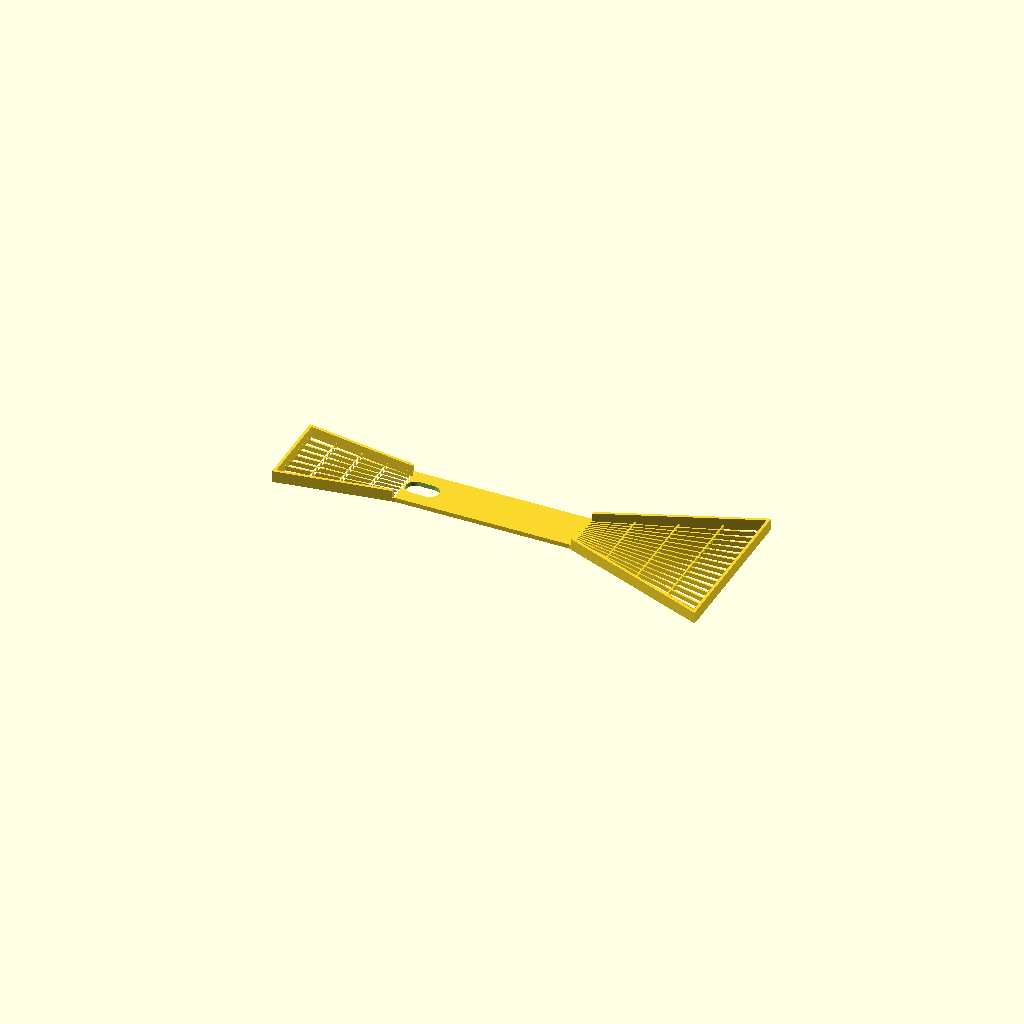
Cell 1 — every parameter at its default value.
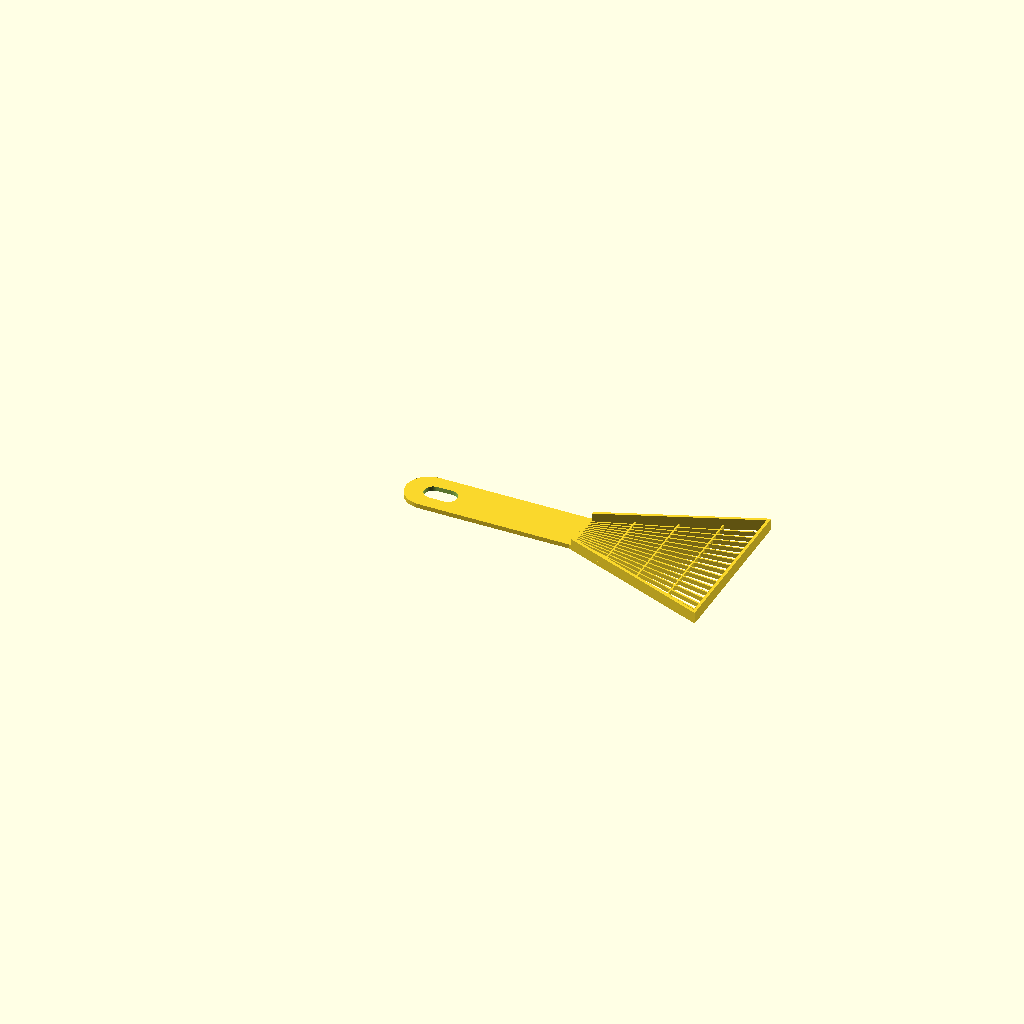
Cell 2: the same model with second_fan_enabled = false.
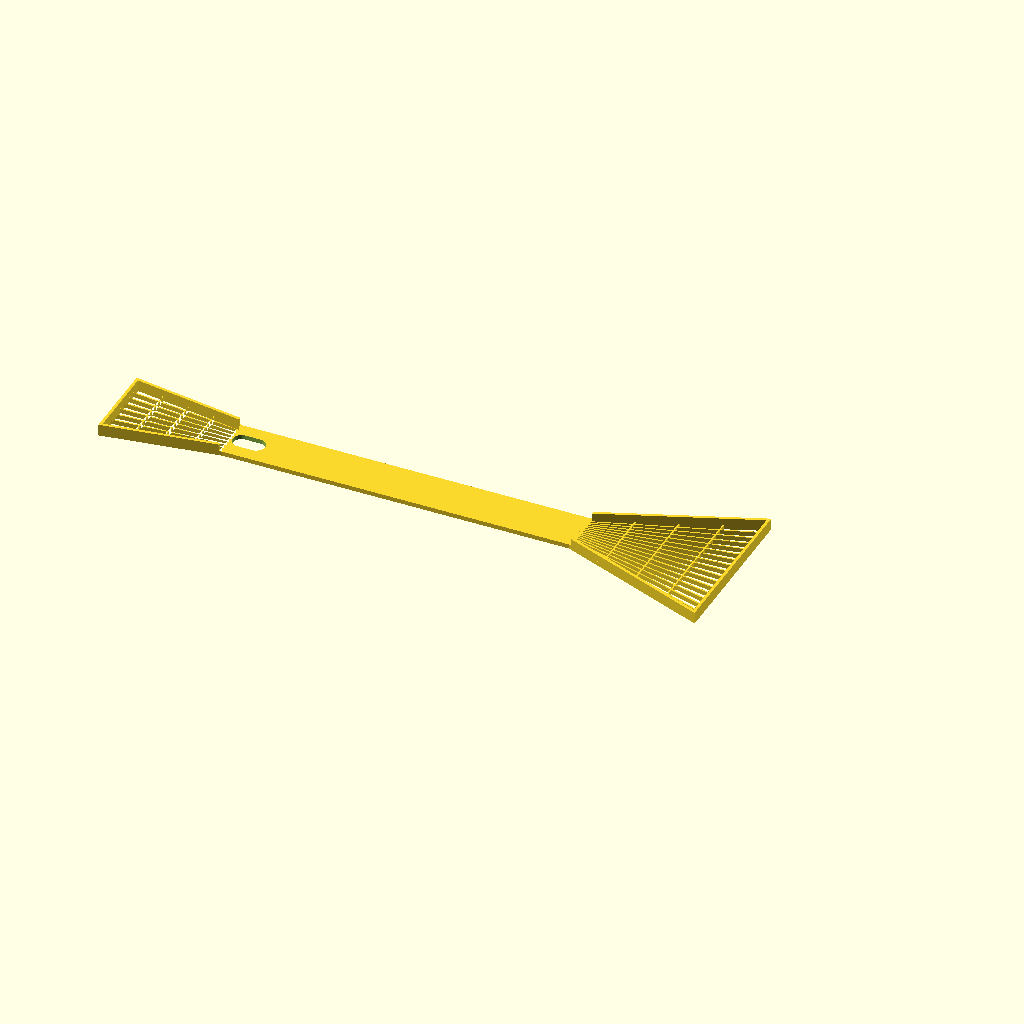
Cell 3: handle_length = 190 (everything else at default).
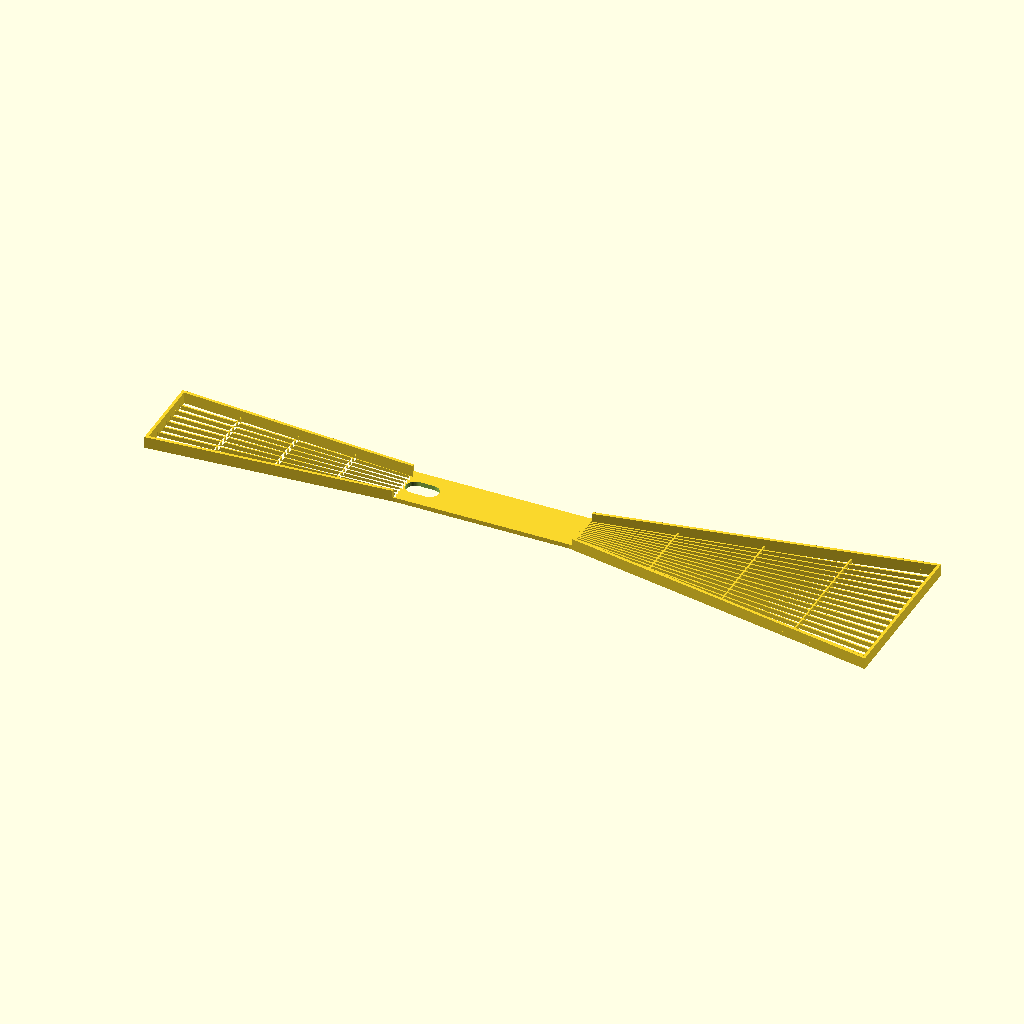
Cell 4: the same model with head_side_length = 180.
One fixed orthographic camera (rotation 55°, 0°, 25°; colour scheme Cornfield) for every cell.
Source of the model, aquarium_skimmer.scad:
// SPDX-License-Identifier: CC-BY-SA-4.0
// Copyright (C) 2026 aquarium-skimmer contributors
/*
 This CAD design is licensed under Creative Commons Attribution-ShareAlike
 4.0 International. Attribute justrajdeep and the project repository,
 indicate changes, and share adaptations under the same licence.
 See LICENSE and https://creativecommons.org/licenses/by-sa/4.0/.
 Provided without warranties. Earlier GPL releases retain their permissions.

 Aquarium floating-plant skimmer — a beginner OpenSCAD example.
 Based on reference photos and user-confirmed measurements; see DIMENSIONS.md.
 Units: millimetres. The whole part sits flat on the XY plane, Z >= 0.

 LEARNING PATH
 1. Change head_outer_width below, then press F5 to preview.
 2. Change rib_count to see how a for-loop repeats geometry.
 3. Read bar_2d(): hull() joins two circles into a rounded bar.
 4. Read the bottom: mirror() reverses the opposite fan to face the other way.
 5. At the bottom, linear_extrude() turns the 2D drawing into a 3D part.

 Open this file in OpenSCAD. F5 = preview; F6 = render.
 After rendering, use File > Export > Export as STL for a slicer.
*/

/* [Main dimensions] */
handle_length = 95;   // Shortened for P1S: ~241.9 mm overall, ~7.1 mm end clearance
handle_width = 25;    // 2.5 cm across the handle
head_side_length = 90; // Approximate outer corner-to-corner sloping side from photos
head_outer_width = 90; // 9 cm maximum width, including the edge rails
thickness = 2.43;     // Caliper-confirmed flat base thickness

// Match the measured OUTER trapezoid, rather than subtracting rounded rail caps.
// A 90 mm side and a 32.5 mm half-flare give approximately 83.93 mm of depth.
head_length = sqrt(pow(head_side_length, 2)
                   - pow((head_outer_width - handle_width)/2, 2));

/* [Large fan grid from reference photos] */
rib_count = 17;        // 16 openings across each of four rows
slot_row_count = 4;
large_rim_width = 1.6; // XY perimeter width estimated from photos
large_rib_width = 0.8;
large_brace_width = 0.8;
solid_neck_length = large_rim_width; // Only a small border at the handle junction
brace_count = slot_row_count - 1;
slot_clear_length = (head_length - large_rim_width - solid_neck_length
                     - brace_count * large_brace_width) / slot_row_count;
// With these dimensions, equal rows are ~19.58 mm long, at ~20.38 mm pitch.

/* [Opposite fan] */
second_fan_enabled = true;
second_width_ratio = 0.5; // Wide edge is half the large fan width
second_length_ratio = 0.75; // Handle-to-front depth is three-quarters of large fan
second_slot_count = 8;     // Eight openings per row on the small fan
second_head_outer_width = head_outer_width * second_width_ratio;
second_head_length = head_length * second_length_ratio;

/* [Raised fan lip] */
total_height = 6.40;  // Caliper-confirmed height from underside to top of lip
lip_height = total_height - thickness; // 3.97 mm above the base
lip_handle_clearance = solid_neck_length; // Side lips start exactly where slots start
// Both lips use large_rim_width so their walls are flush with the fan edges.

/* [Hanging hole] */
// The hanging hole is cut in the handle.
hole_enabled = true;
hole_base_offset = 0; // Slot starts this far into the handle from opposite fan base
hole_length = 18;
hole_width = 10;
hole_end_margin = 10; // Material from rear end of handle to rear end of hole

/* [Detail] */
$fn = 48;            // Number of facets used to approximate each circle

// Guard against common invalid edits. assert() explains the problem.
assert(handle_width > 0 && thickness > 0);
assert(handle_length > handle_width);
assert(head_side_length > abs(head_outer_width - handle_width)/2);
assert(large_rim_width > 0 && large_rib_width > 0 && large_brace_width > 0);
assert(head_length > large_rim_width && head_outer_width >= handle_width);
assert(slot_clear_length > 0);
assert(!second_fan_enabled || second_head_outer_width >= handle_width,
       "Opposite fan wide edge must be at least as wide as its handle junction.");
assert(!second_fan_enabled || second_head_length
       > large_rim_width + solid_neck_length + brace_count * large_brace_width,
       "Opposite fan is too short for the requested rows and brace widths.");
assert(!second_fan_enabled || (second_slot_count >= 1
       && second_slot_count == floor(second_slot_count)));
assert(rib_count >= 3 && rib_count == floor(rib_count));
assert(brace_count >= 0 && brace_count == floor(brace_count));
assert(solid_neck_length >= 0 && solid_neck_length < head_length);
assert(lip_height >= 0);
assert(lip_handle_clearance >= large_rim_width && lip_handle_clearance < head_length);
assert(!second_fan_enabled || lip_handle_clearance < second_head_length);
assert(hole_width > 0 && hole_length >= hole_width);
assert(hole_end_margin > 0 && hole_end_margin + hole_length < handle_length);
// Keep the oval entirely inside the rounded rear of the handle.
assert(hole_width < handle_width);
assert(hole_end_margin + hole_width/2 >= handle_width/2);
assert(!second_fan_enabled || !hole_enabled || (
    hole_base_offset >= 0
    && hole_base_offset + hole_length <= handle_length - 2
    && handle_width >= hole_width + 4
), "Keep the hanging slot inside the handle width and clear of the big fan.");

// A function returns a value. This one linearly interpolates between a and b.
// t = 0 gives a; t = 1 gives b; t = 0.5 gives the midpoint.
function lerp(a, b, t) = a + (b - a) * t;

// A module creates geometry, like a reusable drawing command.
// hull() wraps the smallest convex outline around its child shapes.
module bar_2d(p1, p2, width) {
    hull() {
        translate(p1) circle(d = width);
        translate(p2) circle(d = width);
    }
}

module handle_2d() {
    // With two fans, keep the handle full width at both connections.
    if (second_fan_enabled) {
        translate([-handle_length, -handle_width/2])
            square([handle_length, handle_width]);
    } else {
        // The single-ended version keeps its rounded hanging-loop end.
        union() {
            translate([-handle_length + handle_width/2, -handle_width/2])
                square([handle_length - handle_width/2,
                        handle_width]);
            translate([-handle_length + handle_width/2, 0])
                circle(d = handle_width);
        }
    }
}

module hanging_hole_2d() {
    // The opposite fan base is x = -handle_length.
    // Align the oval's end (not its center) with that base, then extend into handle.
    hole_start = -handle_length + (second_fan_enabled
                                  ? hole_base_offset : hole_end_margin);
    bar_2d([hole_start + hole_width/2, 0],
           [hole_start + hole_length - hole_width/2, 0], hole_width);
}

// The photographed large fan has a straight-sided OUTER trapezoid.
module large_outline_2d(outer_width = head_outer_width, length = head_length) {
    polygon([[0, -handle_width/2], [length, -outer_width/2],
             [length, outer_width/2], [0, handle_width/2]]);
}

// Offset the sloping sides inward by the perimeter thickness.
function large_inner_half_width(x, outer_width = head_outer_width,
                                length = head_length) =
    lerp(handle_width/2, outer_width/2, x/length)
    - large_rim_width * sqrt(1 + pow((outer_width-handle_width)
                                      / (2*length), 2));

// Slot boundaries interpolate across the usable width, leaving thin ribs.
function large_slot_y(x, fraction, outer_width = head_outer_width,
                      length = head_length) =
    lerp(-large_inner_half_width(x, outer_width, length),
         large_inner_half_width(x, outer_width, length), fraction);

module large_grid_2d(outer_width = head_outer_width, length = head_length,
                     slots = rib_count - 1) {
    row_clear_length = (length - large_rim_width - solid_neck_length
                        - brace_count * large_brace_width) / slot_row_count;
    assert(row_clear_length > 0);
    difference() {
        large_outline_2d(outer_width, length);
        // Remove one trapezoid for every slot in each row.
        for (row = [0 : slot_row_count - 1]) {
            x0 = solid_neck_length + row * (row_clear_length + large_brace_width);
            x1 = x0 + row_clear_length;
            for (column = [0 : slots - 1]) {
                f0 = column / slots;
                f1 = (column + 1) / slots;
                low_gap = column == 0 ? 0 : large_rib_width/2;
                high_gap = column == slots - 1 ? 0 : large_rib_width/2;
                assert(large_slot_y(x0, f1, outer_width, length) - high_gap
                       > large_slot_y(x0, f0, outer_width, length) + low_gap,
                       "Large fan ribs leave no opening at the neck.");
                polygon([
                    [x0, large_slot_y(x0, f0, outer_width, length) + low_gap],
                    [x1, large_slot_y(x1, f0, outer_width, length) + low_gap],
                    [x1, large_slot_y(x1, f1, outer_width, length) - high_gap],
                    [x0, large_slot_y(x0, f1, outer_width, length) - high_gap]
                ]);
            }
        }
    }
}

module large_lip_2d(outer_width = head_outer_width, length = head_length) {
    // Build only the three wanted walls. Subtracting the rear of an inset ring
    // at exactly the inset boundary can leave a thin face in slicers.
    // Explicit side strips avoid that coincident-edge artifact entirely.
    start = lip_handle_clearance;
    outer_at_start = lerp(handle_width/2, outer_width/2, start/length);
    intersection() {
        large_outline_2d(outer_width, length);
        union() {
            for (side = [-1, 1])
                polygon([
                    [start, side * outer_at_start],
                    [length, side * outer_width/2],
                    [length, side * large_inner_half_width(length, outer_width, length)],
                    [start, side * large_inner_half_width(start, outer_width, length)]
                ]);
            // Clip this front strip to the fan outline at the corners.
            translate([length - large_rim_width, -outer_width/2])
                square([large_rim_width, outer_width]);
        }
    }
}

// Rebuild each head with its own width and depth; preserve neck and material widths.
module large_fan_3d(outer_width = head_outer_width, length = head_length,
                    slots = rib_count - 1) {
    union() {
        linear_extrude(height = thickness) large_grid_2d(outer_width, length, slots);
        if (lip_height > 0)
            linear_extrude(height = thickness + lip_height) large_lip_2d(outer_width, length);
    }
}

// Cut the hanging hole after joining everything so overlapping fan material
// cannot refill the end of the slot where it meets the handle.
difference() {
    union() {
        linear_extrude(height = thickness) handle_2d();
        large_fan_3d();
    
        // Reuse the fan module at half width and three-quarter depth, then mirror X.
        // translate() places its neck at the opposite end of the handle.
        if (second_fan_enabled)
            translate([-handle_length, 0, 0])
                mirror([1, 0, 0])
                    large_fan_3d(second_head_outer_width, second_head_length, second_slot_count);
    }

    if (hole_enabled)
        translate([0, 0, -1])
            linear_extrude(height = thickness + lip_height + 2)
                hanging_hole_2d();
}
Customizer parameters (derived from the source; name, type, default, range or options):
handle_length: number, default 95
handle_width: number, default 25
head_side_length: number, default 90
head_outer_width: number, default 90
thickness: number, default 2.43
rib_count: number, default 17
slot_row_count: number, default 4
large_rim_width: number, default 1.6
large_rib_width: number, default 0.8
large_brace_width: number, default 0.8
second_fan_enabled: bool, default true
second_width_ratio: number, default 0.5
second_length_ratio: number, default 0.75
second_slot_count: number, default 8
total_height: number, default 6.4
hole_enabled: bool, default true
hole_base_offset: number, default 0
hole_length: number, default 18
hole_width: number, default 10
hole_end_margin: number, default 10
